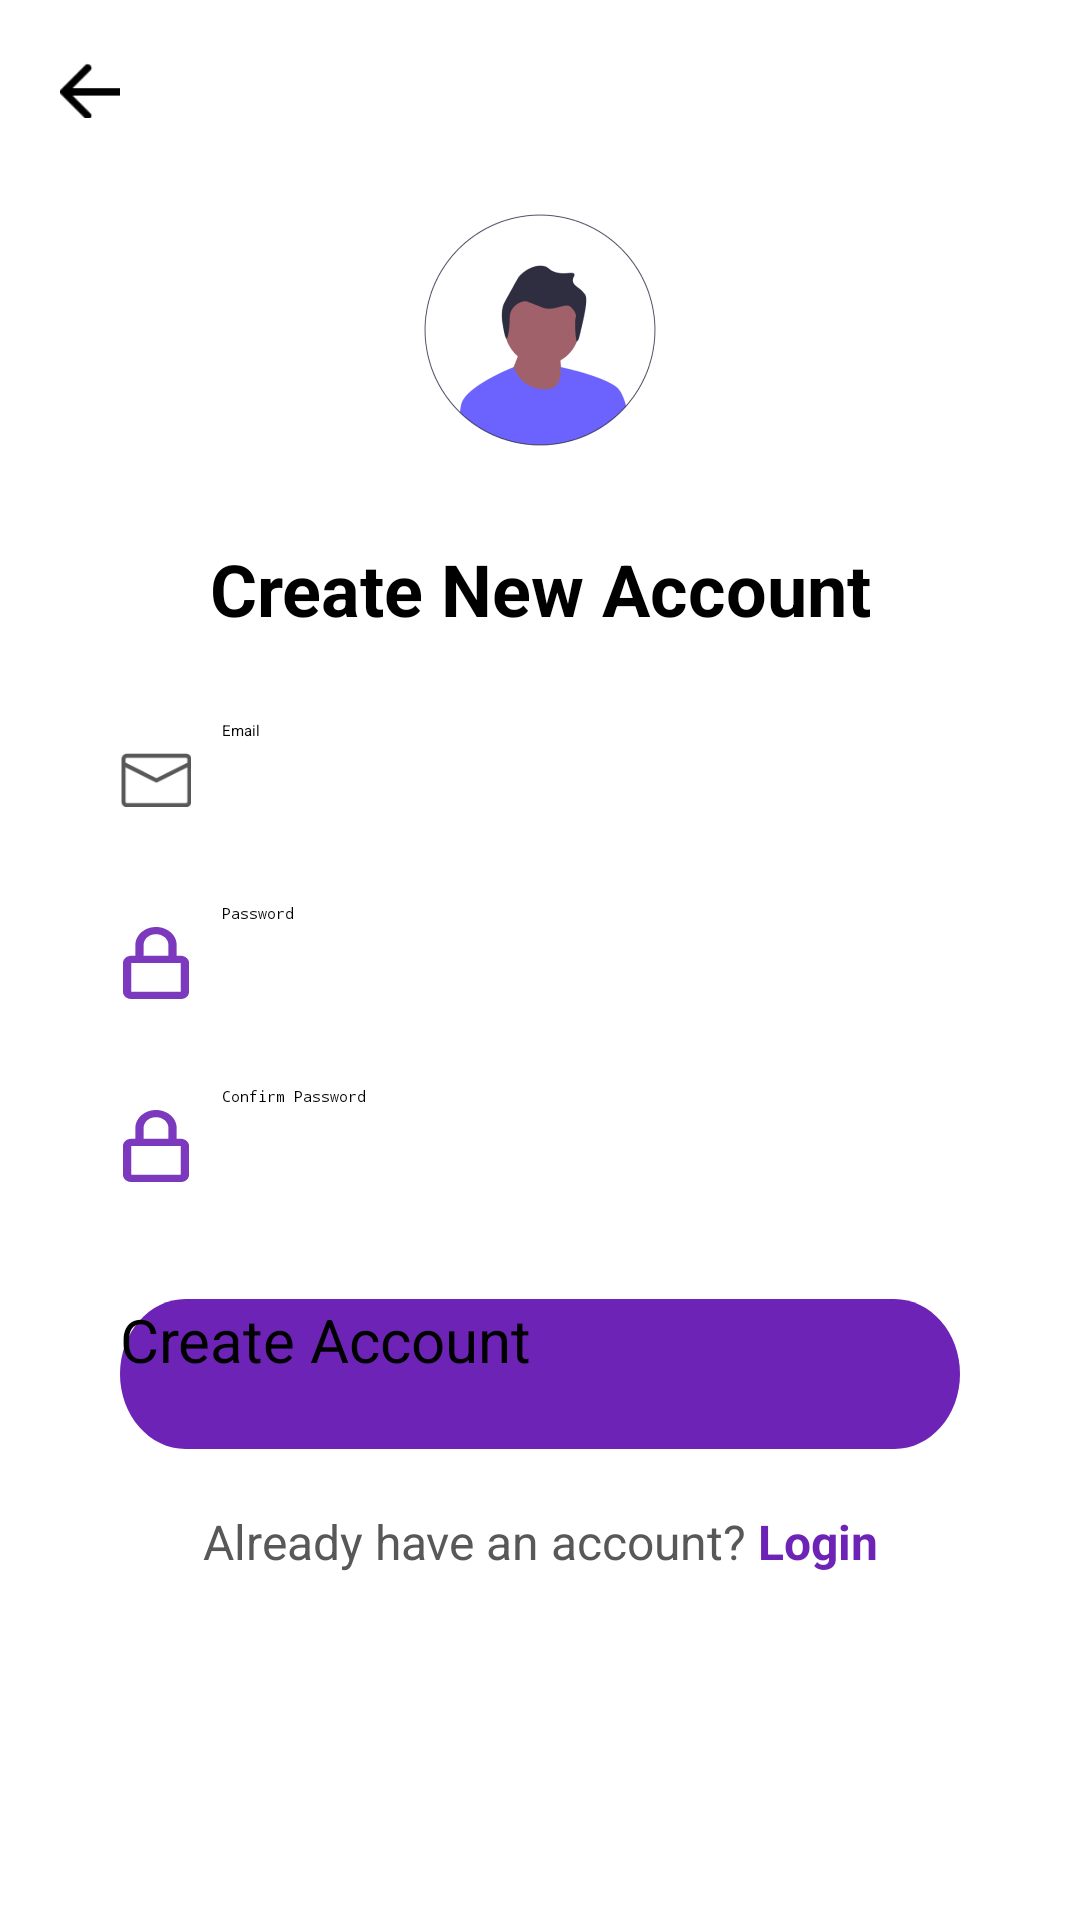

Write the Android layout XML for this screen, with the resource values it uses.
<!-- AndroidManifest.xml: activity theme Theme.MyApplication -->
<!-- res/layout/activity_create_account.xml -->
<?xml version="1.0" encoding="utf-8"?>
<LinearLayout xmlns:android="http://schemas.android.com/apk/res/android"
    xmlns:app="http://schemas.android.com/apk/res-auto"
    xmlns:tools="http://schemas.android.com/tools"
    android:layout_width="match_parent"
    android:layout_height="match_parent"
    android:orientation="vertical"
    tools:context=".CreateAccountActivity">

    <ImageView
        android:id="@+id/back_arrow"
        android:layout_width="20dp"
        android:layout_height="20dp"
        android:layout_marginHorizontal="20dp"
        android:layout_marginTop="20dp"
        android:src="@drawable/back_arrow"/>

    <ImageView
        android:layout_width="100dp"
        android:layout_height="100dp"
        android:layout_gravity="center"
        android:layout_marginTop="20dp"
        android:scaleType="centerCrop"
        android:src="@drawable/person"/>

    <TextView
        android:layout_width="240dp"
        android:layout_height="40dp"
        android:layout_marginTop="20dp"
        android:text="@string/create_new_account"
        android:textSize="24sp"
        android:layout_gravity="center"
        android:textStyle="bold"
        android:textAlignment="center"/>

    <LinearLayout
        android:layout_width="match_parent"
        android:layout_height="wrap_content"
        android:orientation="horizontal"
        android:layout_marginHorizontal="40dp"
        android:layout_marginTop="20dp">

        <ImageView android:layout_width="24dp"
            android:layout_height="18dp"
            android:src="@drawable/email_icon"
            android:layout_gravity="center"/>
        
        <EditText
            android:id="@+id/email_id_createAccount"
            android:layout_width="match_parent"
            android:layout_height="40dp"
            android:background="@null"
            android:inputType="textEmailAddress"
            android:layout_marginHorizontal="10dp"
            android:hint="@string/email_hint"/>

    </LinearLayout>

    <View style="@style/Divider.Horizontal"
        android:layout_marginHorizontal="40dp"/>

    <LinearLayout
        android:layout_width="match_parent"
        android:layout_height="wrap_content"
        android:orientation="horizontal"
        android:layout_marginHorizontal="40dp"
        android:layout_marginTop="20dp">

        <ImageView
            android:layout_width="24dp"
            android:layout_height="24dp"
            android:src="@drawable/lock_icon"
            android:layout_gravity="center"/>

        <EditText
            android:id="@+id/password"
            android:layout_weight="1"
            android:layout_width="match_parent"
            android:layout_height="40dp"
            android:background="@null"
            android:layout_marginHorizontal="10dp"
            android:inputType="textPassword"
            android:hint="@string/password_hint"/>

        <ImageView
            android:id="@+id/show_password"
            android:layout_width="24dp"
            android:layout_height="24dp"
            android:src="@drawable/eye_regular"
            app:tint="@color/gray"
            android:layout_gravity="center"/>

    </LinearLayout>

    <View style="@style/Divider.Horizontal"
        android:layout_marginHorizontal="40dp"/>

    <LinearLayout
        android:layout_width="match_parent"
        android:layout_height="wrap_content"
        android:orientation="horizontal"
        android:layout_marginHorizontal="40dp"
        android:layout_marginTop="20dp">

        <ImageView
            android:layout_width="24dp"
            android:layout_height="24dp"
            android:src="@drawable/lock_icon"
            android:layout_gravity="center"/>

        <EditText
            android:id="@+id/confirm_password"
            android:layout_weight="1"
            android:layout_width="match_parent"
            android:layout_height="40dp"
            android:background="@null"
            android:layout_marginHorizontal="10dp"
            android:inputType="textPassword"
            android:hint="@string/confirm_password"/>

        <ImageView
            android:id="@+id/show_confirm_password"
            android:layout_width="24dp"
            android:layout_height="24dp"
            android:src="@drawable/eye_regular"
            app:tint="@color/gray"
            android:layout_gravity="center"/>

    </LinearLayout>

    <View style="@style/Divider.Horizontal"
        android:layout_marginHorizontal="40dp"/>

    <Button
        android:id="@+id/button_create_account"
        android:layout_width="match_parent"
        android:layout_height="50dp"
        android:layout_marginHorizontal="40dp"
        android:background="@drawable/rounded_rectangle"
        android:text="@string/create_account"
        android:textSize="20sp"
        android:layout_marginTop="30dp"
        android:layout_gravity="center" />


    <TextView
        android:id="@+id/login"
        android:layout_width="match_parent"
        android:layout_height="wrap_content"
        android:layout_marginHorizontal="40dp"
        android:layout_marginTop="20dp"
        android:text="@string/already_have_an_account_sign_in"
        android:textAlignment="center"
        android:textColor="#585858"
        android:textSize="16sp"
        android:gravity="center_horizontal|center"
        />


</LinearLayout>
<!-- resources referenced by this layout -->
<resources>
  <color name="gray">#585858</color>
  <!-- drawable back_arrow: png bitmap (drawable, 293 bytes) -->
  <!-- drawable email_icon: png bitmap (drawable, 800 bytes) -->
  <!-- drawable lock_icon: png bitmap (drawable, 1025 bytes) -->
  <!-- drawable person: png bitmap (drawable, 16227 bytes) -->
  <!-- drawable rounded_rectangle (drawable) -->
  <vector
      xmlns:android="http://schemas.android.com/apk/res/android"
      xmlns:aapt="http://schemas.android.com/aapt"
      android:width="320dp"
      android:height="50dp"
      android:viewportWidth="320"
      android:viewportHeight="50"
      >
      <group>
          <clip-path
              android:pathData="M25 0H295C308.807 0 320 11.1929 320 25C320 38.8071 308.807 50 295 50H25C11.1929 50 0 38.8071 0 25C0 11.1929 11.1929 0 25 0Z"
              />
          <path
              android:pathData="M0 0V50H320V0"
              android:fillColor="#6D23B6"
              />
      </group>
  </vector>
  <string name="already_have_an_account_sign_in">Already have an account? <b><font color="#6D23B6">Login</font></b></string>
  <string name="confirm_password">Confirm Password</string>
  <string name="create_account">Create Account</string>
  <string name="create_new_account">Create New Account</string>
  <string name="email_hint">Email</string>
  <string name="password_hint">Password</string>
  <style name="Divider.Horizontal" parent="Divider">
          <item name="android:layout_width">match_parent</item>
          <item name="android:layout_height">1dp</item> // You can change thickness here.
  
      </style>
  <style name="Divider">
          <item name="android:background">#969595</item>
      </style>
</resources>
